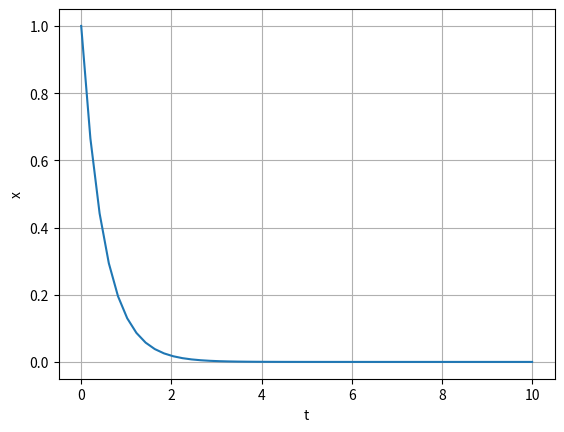

Write Python code to recreate this figure.
# 7.1 AIM: Program to find the solution of the first order
#differential equation
#dx/dt +2x = 0
#with the initial condition x(0) = 1

import numpy as np
import matplotlib.pyplot as plt
from scipy.integrate import odeint

def f(x,t):
    dxdt = (-2)*x
    return dxdt
t = np.linspace(0,10,50)
x = odeint(f,1,t)
plt.ylabel("x")
plt.xlabel("t")
plt.plot(t,x)
plt.grid(True)
plt.show()
